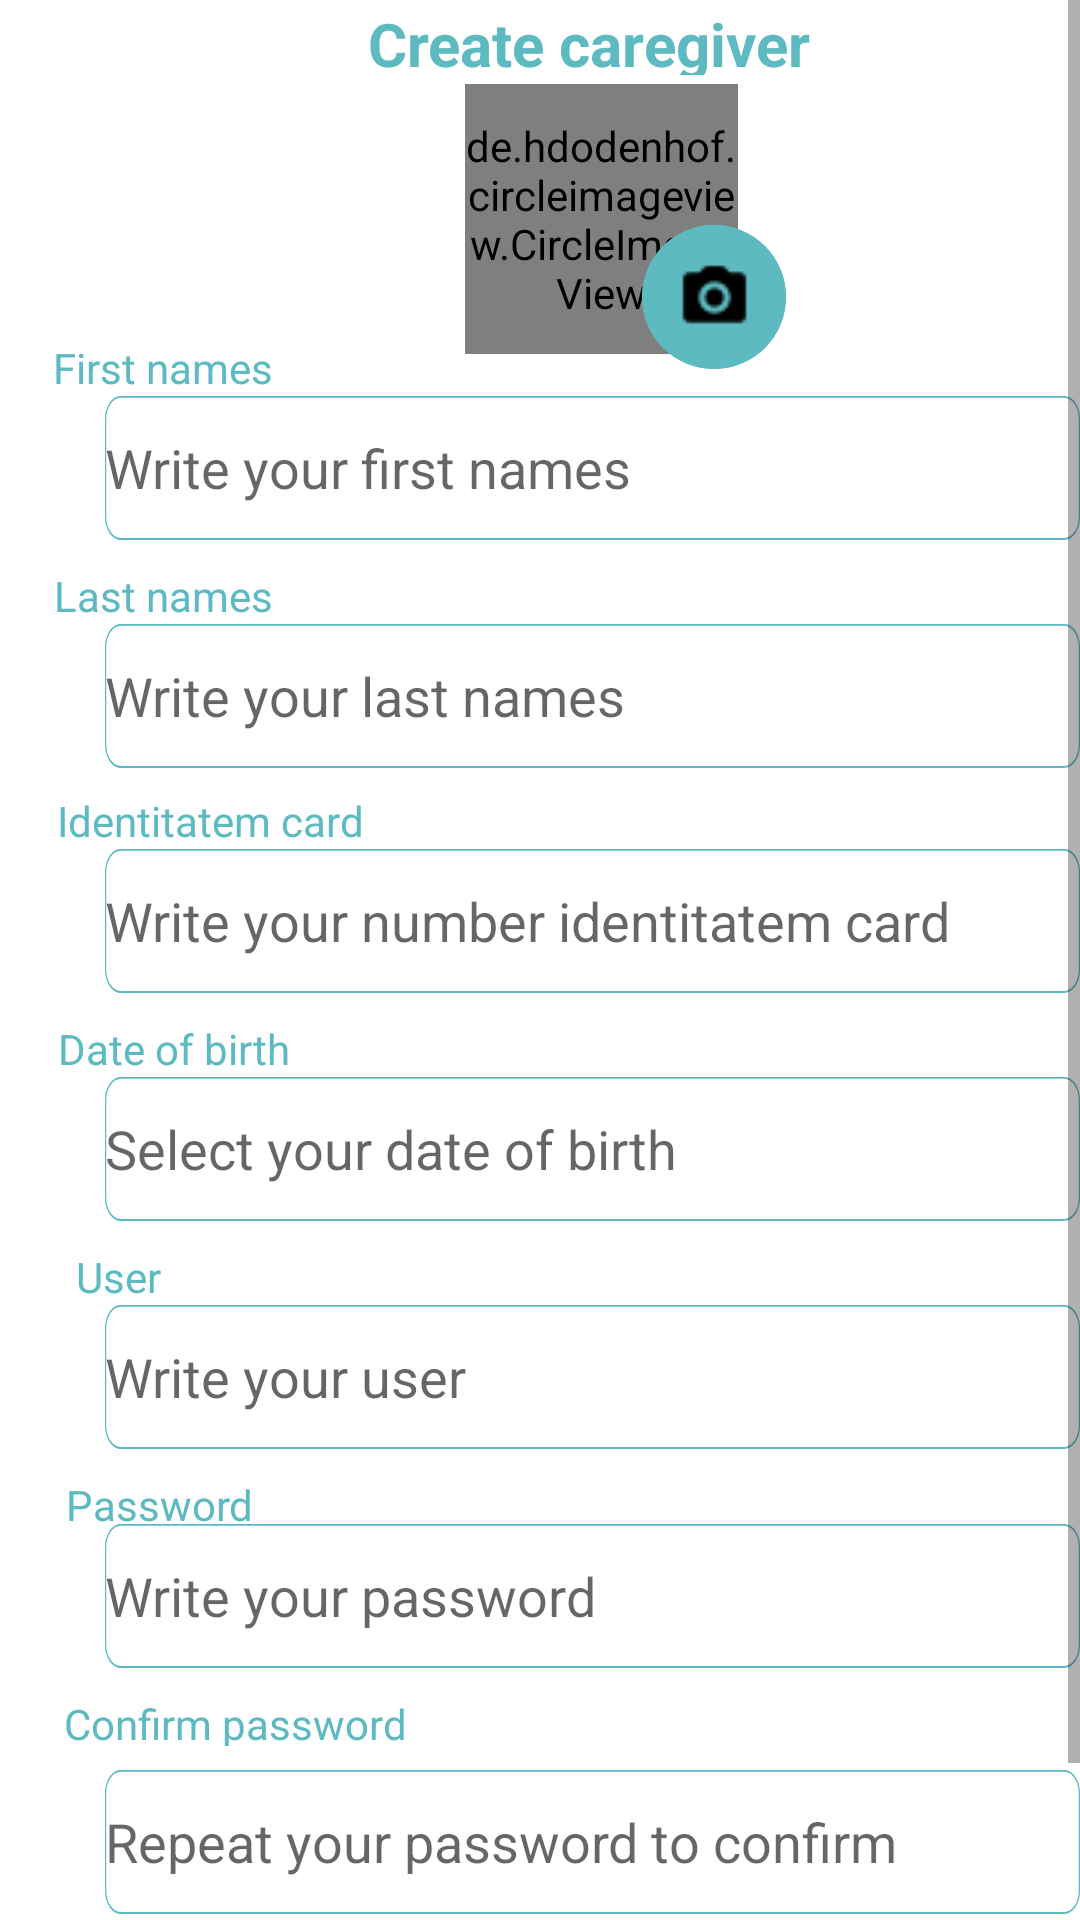

Write the Android layout XML for this screen, with the resource values it uses.
<!-- AndroidManifest.xml: application theme Theme.AppBiblioteca -->
<!-- res/layout/activity_tutor.xml -->
<?xml version="1.0" encoding="utf-8"?>
<ScrollView
    xmlns:android="http://schemas.android.com/apk/res/android"
    xmlns:app="http://schemas.android.com/apk/res-auto"
    xmlns:tools="http://schemas.android.com/tools"
    android:id="@+id/scrollView1"
    android:layout_width="match_parent"
    android:layout_height="match_parent">

<RelativeLayout
    android:id="@+id/tutorprofil"
    android:layout_width="fill_parent"
    android:layout_height="fill_parent"
    android:background="@drawable/tutorprofil">

    <EditText
        android:id="@+id/cedula"
        android:layout_width="345dp"
        android:layout_height="48dp"
        android:layout_alignParentLeft="true"
        android:layout_alignParentTop="true"
        android:layout_centerInParent="true"
        android:layout_marginLeft="35dp"
        android:layout_marginTop="283dp"
        android:background="@drawable/rectangle_6"
        android:hint="Write your number identitatem card"
        android:inputType="textPassword"
        android:maxLength="10" />

    <EditText
        android:id="@+id/confirmarcontra"
        android:layout_width="345dp"
        android:layout_height="48dp"
        android:layout_alignParentLeft="true"
        android:layout_alignParentTop="true"
        android:layout_centerHorizontal="true"
        android:layout_marginLeft="35dp"
        android:layout_marginTop="590dp"
        android:background="@drawable/rectangle_6"
        android:hint="Repeat your password to confirm"
        android:inputType="textPassword" />

    <TextView
        android:id="@+id/people_to_m"
        android:layout_width="206dp"
        android:layout_height="24dp"
        android:layout_alignParentLeft="true"
        android:layout_alignParentTop="true"
        android:layout_centerHorizontal="true"
        android:layout_marginLeft="93dp"
        android:layout_marginTop="1dp"
        android:gravity="center_horizontal|top"
        android:text="@string/crear_cuent"
        android:textAppearance="@style/people_to_m"
        android:textStyle="bold" />

    <de.hdodenhof.circleimageview.CircleImageView
        android:id="@+id/imagenUser"
        android:layout_width="91dp"
        android:layout_height="90dp"
        android:layout_marginLeft="155dp"
        android:layout_marginTop="28dp"
        android:src="@drawable/usergran" />

    <ImageButton
        android:id="@+id/btnCamara"
        android:layout_width="48dp"
        android:layout_height="48dp"
        android:layout_alignParentStart="true"
        android:layout_alignParentTop="true"
        android:layout_alignParentBottom="false"
        android:layout_centerHorizontal="true"
        android:layout_marginStart="214dp"
        android:layout_marginLeft="35dp"
        android:layout_marginTop="75dp"
        android:background="@drawable/ellipse_33"
        android:src="@drawable/cam_negra"
        android:onClick="cargarImg" />

    <EditText
        android:id="@+id/nombres"
        android:layout_width="345dp"
        android:layout_height="48dp"
        android:layout_alignParentLeft="true"
        android:layout_alignParentTop="true"
        android:layout_centerHorizontal="true"
        android:layout_marginLeft="35dp"
        android:layout_marginTop="132dp"
        android:background="@drawable/rectangle_6"
        android:hint="Write your first names" />

    <TextView
        android:id="@+id/last_names"
        android:layout_width="79dp"
        android:layout_height="16dp"
        android:layout_alignParentLeft="true"
        android:layout_alignParentTop="true"
        android:layout_marginLeft="15dp"
        android:layout_marginTop="189dp"
        android:gravity="center_horizontal|top"
        android:text="@string/last_names"
        android:textAppearance="@style/last_names" />

    <EditText
        android:id="@+id/apellidos"
        android:layout_width="345dp"
        android:layout_height="48dp"
        android:layout_alignParentLeft="true"
        android:layout_alignParentTop="true"
        android:layout_marginLeft="35dp"
        android:layout_marginTop="208dp"
        android:background="@drawable/rectangle_6"
        android:hint="Write your last names" />

    <TextView
        android:id="@+id/identitatem"
        android:layout_width="110dp"
        android:layout_height="16dp"
        android:layout_alignParentLeft="true"
        android:layout_alignParentTop="true"
        android:layout_marginLeft="15dp"
        android:layout_marginTop="264dp"
        android:gravity="center_horizontal|top"
        android:text="@string/identitatem"
        android:textAppearance="@style/identitatem" />

    <EditText
        android:id="@+id/txtCalendar"
        android:layout_width="345dp"
        android:layout_height="48dp"
        android:layout_alignParentLeft="true"
        android:layout_alignParentTop="true"
        android:layout_marginLeft="35dp"
        android:layout_marginTop="359dp"
        android:focusable="false"
        android:background="@drawable/rectangle_6"
        android:hint="Select your date of birth" />

    <TextView
        android:id="@+id/user"
        android:layout_width="47dp"
        android:layout_height="17dp"
        android:layout_alignParentLeft="true"
        android:layout_alignParentTop="true"
        android:layout_marginLeft="16dp"
        android:layout_marginTop="416dp"
        android:gravity="center_horizontal|top"
        android:text="@string/user"
        android:textAppearance="@style/user" />

    <EditText
        android:id="@+id/txtuser"
        android:layout_width="345dp"
        android:layout_height="48dp"
        android:layout_alignParentLeft="true"
        android:layout_alignParentTop="true"
        android:layout_marginLeft="35dp"
        android:layout_marginTop="435dp"
        android:background="@drawable/rectangle_6"
        android:hint="Write your user" />

    <TextView
        android:id="@+id/password"
        android:layout_width="66dp"
        android:layout_height="17dp"
        android:layout_alignParentLeft="true"
        android:layout_alignParentTop="true"
        android:layout_marginLeft="20dp"
        android:layout_marginTop="492dp"
        android:gravity="center_horizontal|top"
        android:text="@string/password"
        android:textAppearance="@style/password" />

    <EditText
        android:id="@+id/contrasena"
        android:layout_width="345dp"
        android:layout_height="48dp"
        android:layout_alignParentLeft="true"
        android:layout_alignParentTop="true"
        android:layout_marginLeft="35dp"
        android:layout_marginTop="508dp"
        android:background="@drawable/rectangle_6"
        android:hint="Write your password"
        android:inputType="textPassword" />

    <TextView
        android:id="@+id/confirm_pas"
        android:layout_width="121dp"
        android:layout_height="17dp"
        android:layout_alignParentLeft="true"
        android:layout_alignParentTop="true"
        android:layout_marginLeft="18dp"
        android:layout_marginTop="565dp"
        android:gravity="center_horizontal|top"
        android:text="@string/confirm_pas"
        android:textAppearance="@style/confirm_pas" />

    <Button
        android:id="@+id/guardar1"
        android:layout_width="110dp"
        android:layout_height="48dp"
        android:layout_alignParentStart="false"
        android:layout_alignParentBottom="false"
        android:layout_centerHorizontal="true"
        android:layout_marginLeft="160dp"
        android:layout_marginTop="649dp"
        android:backgroundTint="@color/verde"
        android:onClick="registrar"
        android:text="@string/guardar"
        android:textAlignment="center" />

    <TextView
        android:id="@+id/date_of_bir"
        android:layout_width="86dp"
        android:layout_height="16dp"
        android:layout_alignParentLeft="true"
        android:layout_alignParentTop="true"
        android:layout_marginLeft="15dp"
        android:layout_marginTop="340dp"
        android:gravity="center_horizontal|top"
        android:text="@string/date_of_bir"
        android:textAppearance="@style/date_of_bir" />

    <TextView
        android:id="@+id/first_names"
        android:layout_width="79dp"
        android:layout_height="16dp"
        android:layout_alignParentLeft="true"
        android:layout_alignParentTop="true"
        android:layout_marginLeft="15dp"
        android:layout_marginTop="113dp"
        android:gravity="center_horizontal|top"
        android:text="@string/first_names"
        android:textAppearance="@style/first_names" />

</RelativeLayout>
</ScrollView>
<!-- resources referenced by this layout -->
<resources>
  <color name="verde">#0CA81B</color>
  <!-- drawable ellipse_33 (drawable) -->
  <?xml version="1.0" encoding="utf-8"?>
  <vector
      xmlns:android="http://schemas.android.com/apk/res/android"
      xmlns:aapt="http://schemas.android.com/aapt"
      android:width="37.1dp"
      android:height="33.35dp"
      android:viewportWidth="37.1"
      android:viewportHeight="33.35"
      >
  
      <group>
  
          <clip-path
              android:pathData="M37.099 16.6738C37.099 25.8825 28.7941 33.3476 18.5495 33.3476C8.30489 33.3476 0 25.8825 0 16.6738C0 7.46512 8.30489 0 18.5495 0C28.7941 0 37.099 7.46512 37.099 16.6738Z"
              />
  
          <path
              android:pathData="M0 0V33.3476H37.099V0"
              android:fillColor="#5DBAC0"
              />
  
          <path
              android:pathData="M37.099 16.6738C37.099 25.8825 28.7941 33.3476 18.5495 33.3476C8.30489 33.3476 0 25.8825 0 16.6738C0 7.46512 8.30489 0 18.5495 0C28.7941 0 37.099 7.46512 37.099 16.6738Z"
              android:strokeWidth="1"
              android:strokeColor="#5DBAC0"
              />
  
      </group>
  
  </vector>
  <string name="confirm_pas">Confirm password</string>
  <string name="crear_cuent">Create caregiver account</string>
  <string name="date_of_bir">Date of birth</string>
  <string name="first_names">First names</string>
  <string name="guardar">Save</string>
  <string name="identitatem">Identitatem card</string>
  <string name="last_names">Last names</string>
  <string name="password">Password</string>
  <string name="user">User</string>
  <style name="confirm_pas">
  
          <item name="android:textSize">
              14sp
          </item>
  
          <item name="android:textColor">
              #5DBAC0
          </item>
  
      </style>
  <style name="date_of_bir">
  
          <item name="android:textSize">
              14sp
          </item>
  
          <item name="android:textColor">
              #5DBAC0
          </item>
  
      </style>
  <style name="first_names">
  
          <item name="android:textSize">
              14sp
          </item>
  
          <item name="android:textColor">
              #5DBAC0
          </item>
  
      </style>
  <style name="identitatem">
  
          <item name="android:textSize">
              14sp
          </item>
  
          <item name="android:textColor">
              #5DBAC0
          </item>
  
      </style>
  <style name="last_names">
  
          <item name="android:textSize">
              14sp
          </item>
  
          <item name="android:textColor">
              #5DBAC0
          </item>
  
      </style>
  <style name="password">
  
          <item name="android:textSize">
              14sp
          </item>
  
          <item name="android:textColor">
              #5DBAC0
          </item>
  
      </style>
  <style name="people_to_m">
  
          <item name="android:textSize">
              20sp
          </item>
  
          <item name="android:textColor">
              #5DBAC0
          </item>
  
      </style>
  <style name="user">
  
          <item name="android:textSize">
              14sp
          </item>
  
          <item name="android:textColor">
              #5DBAC0
          </item>
  
      </style>
  <style name="Theme.AppBiblioteca" parent="Theme.MaterialComponents.DayNight.DarkActionBar">
          
          <item name="colorPrimary">@color/encabezado</item>
          <item name="colorPrimaryVariant">@color/teal_700</item>
          <item name="colorOnPrimary">@color/white</item>
          
          <item name="colorSecondary">@color/teal_200</item>
          <item name="colorSecondaryVariant">@color/teal_700</item>
          <item name="colorOnSecondary">@color/black</item>
          
          <item name="android:statusBarColor" tools:targetApi="l">?attr/colorPrimaryVariant</item>
          
      </style>
  <color name="encabezado">#5DBAC0</color>
  <color name="teal_700">#FF018786</color>
  <color name="white">#FFFFFFFF</color>
  <color name="teal_200">#FF03DAC5</color>
  <color name="black">#FF000000</color>
</resources>
